Run: headless pygame with SDL's dummy video driver; simulated clock (each Clock.tick advances the game by its frame time, no real sleeping); random seed 0; keys injected as events and as key.get_pressed() state; no mouse input.
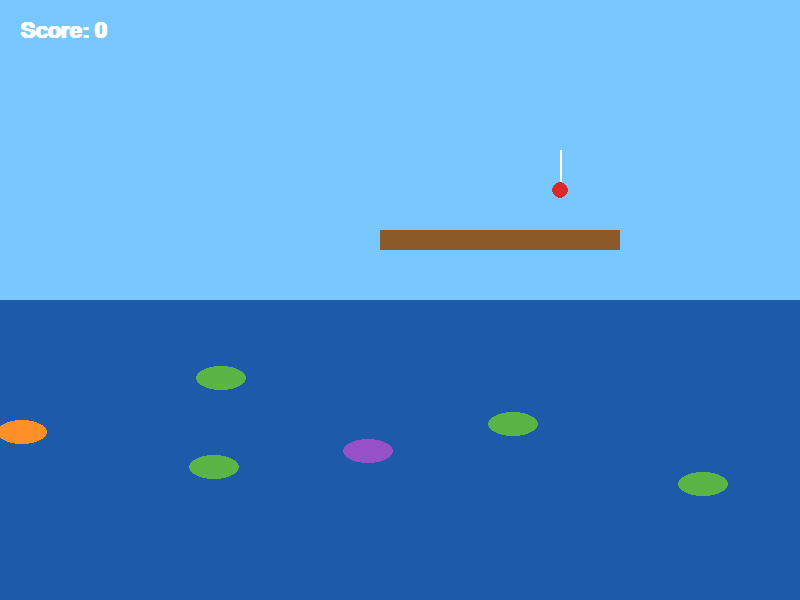
Frame 1 of 4 · flips 1–60 · no input
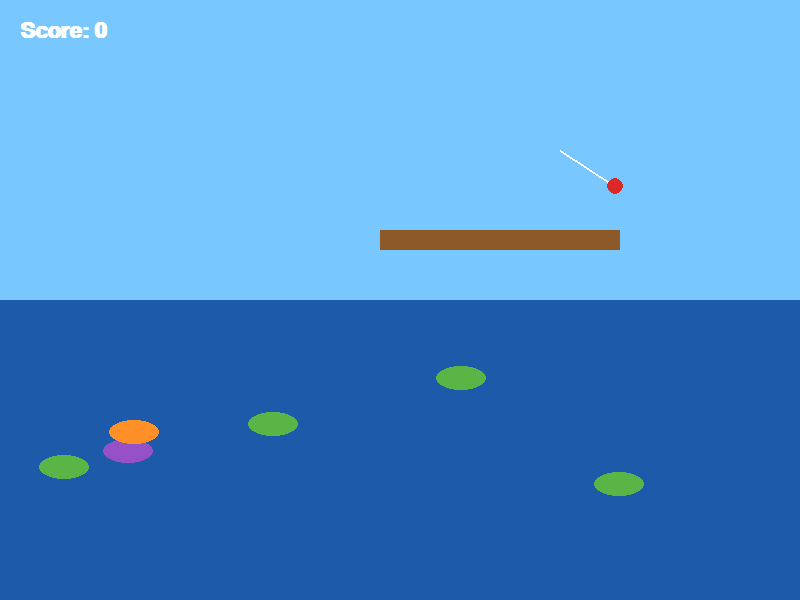
Frame 2 of 4 · flips 61–180 · tapped SPACE, RETURN · held RIGHT (→), D
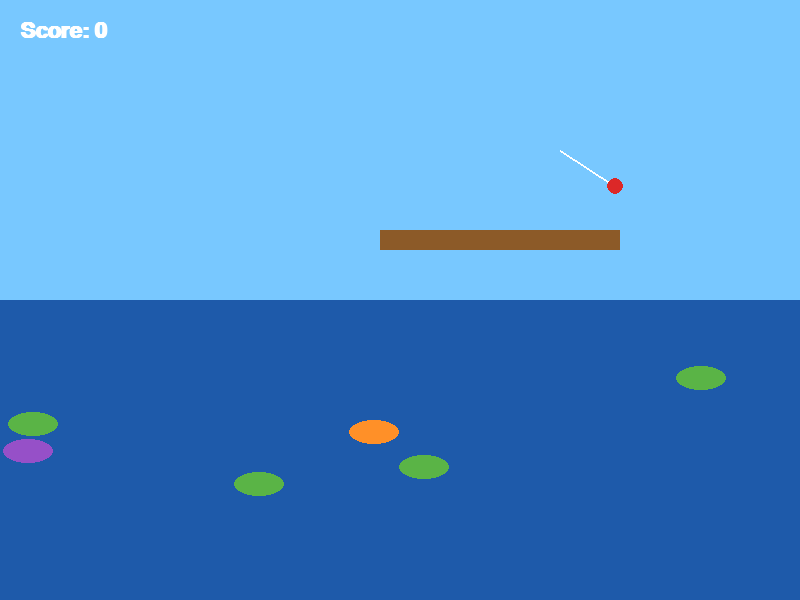
Frame 3 of 4 · flips 181–300 · held DOWN (↓), S
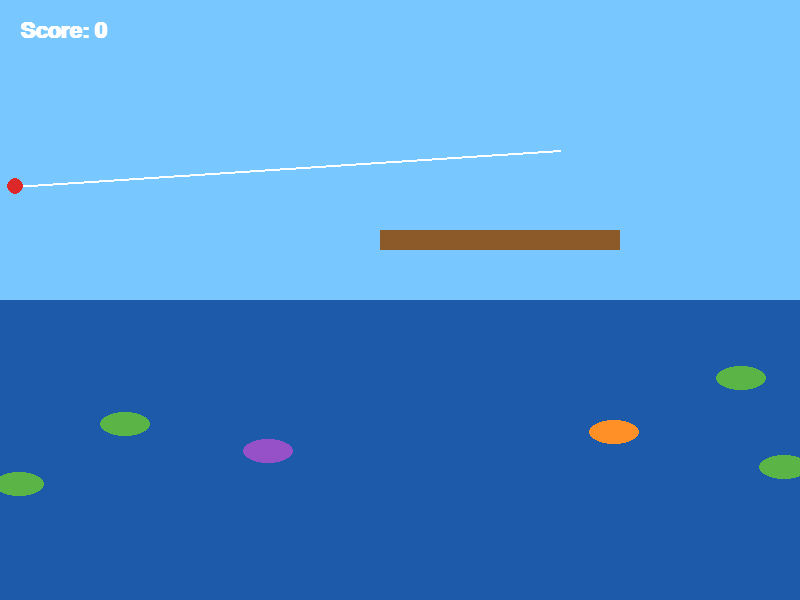
Frame 4 of 4 · flips 301–420 · held LEFT (←), A, UP (↑), W

The pygame program that drew these frames:

import pygame
import random

pygame.init()

# set up the configuration and colors and fonts
WIDTH, HEIGHT = 800, 600
WATER_Y = 300
screen = pygame.display.set_mode((WIDTH, HEIGHT))
clock = pygame.time.Clock()
font = pygame.font.SysFont("consolas", 32, True)

COLORS = {
    "orange": (255, 144, 40),
    "green": (90, 180, 70),
    "violet": (150, 80, 200)
}

score = 0
hook = {"x": 560, "y": 190, "state": "idle", "fish": None}


# make a fish 
def make_fish():
    return {
        "x": random.randint(0, WIDTH),
        "y": random.randint(WATER_Y + 60, HEIGHT - 60),
        "speed": random.choice([-3, -2, 2, 3]),
        "color": random.choice(list(COLORS))
    }
    

fishes = [make_fish() for _ in range(6)]


def cast():
    if hook["state"] == "idle":
        hook["state"] = "down"
        


def update():
    global score
    # update the fishes
    for fish in fishes:
        fish["x"] += fish["speed"]
        if fish["x"] < -40 or fish["x"] > WIDTH + 40:
            fish["speed"] = -fish["speed"]
    
    # update the hook
    if hook["state"] == "down":
        hook["y"] += 6
        for fish in fishes:
            near_x = abs(fish["x"] - hook["x"]) < 30
            near_y = abs(fish["y"] - hook["y"]) < 20
            if near_x and near_y:
                hook["state"] = "up"
                hook["fish"] = fish
                score += 1
                break
        if hook["y"] > HEIGHT - 40:
            hook["state"] = "up"
    elif hook["state"] == "up":
        hook["y"] -= 8
        if hook["fish"]:
            hook["fish"]["x"] = hook["x"]
            hook["fish"]["y"] = hook["y"] 
        if hook["y"] <= 190:
            if hook["fish"]:
                fishes.remove(hook["fish"])
                fishes.append(make_fish())
                hook["fish"] = None
            hook["state"] = "idle"


# drawing the game
def draw():
    screen.fill((120, 200, 255))
    water = (0, WATER_Y, WIDTH, HEIGHT - WATER_Y)
    pygame.draw.rect(screen, (30, 90, 170), water)
    pygame.draw.rect(screen, (140, 90, 40), (380, 230, 240, 20))
    tip = (560, 150)
    pos = (hook["x"], hook["y"])
    pygame.draw.line(screen, (255, 255, 255), tip, pos, 2)
    pygame.draw.circle(screen, (220, 40, 40), pos, 8)
    for fish in fishes:
        box = (fish["x"] - 25, fish["y"] - 12, 50, 24)
        pygame.draw.ellipse(screen, COLORS[fish["color"]], box)
    text = font.render(f"Score: {score}", True, (255, 255, 255))
    screen.blit(text, (20, 20))
    pygame.display.flip()


# the main game loop
running = True
while running:
    for event in pygame.event.get():
        if event.type == pygame.QUIT:
            running = False
        elif event.type == pygame.KEYDOWN:
            if event.key == pygame.K_SPACE:
                cast()
    
    keys = pygame.key.get_pressed()
    if hook["state"] == "idle":
        move = keys[pygame.K_RIGHT] - keys[pygame.K_LEFT]
        hook["x"] += move * 5
        
    update()
    draw()
    clock.tick(60)


pygame.quit()
